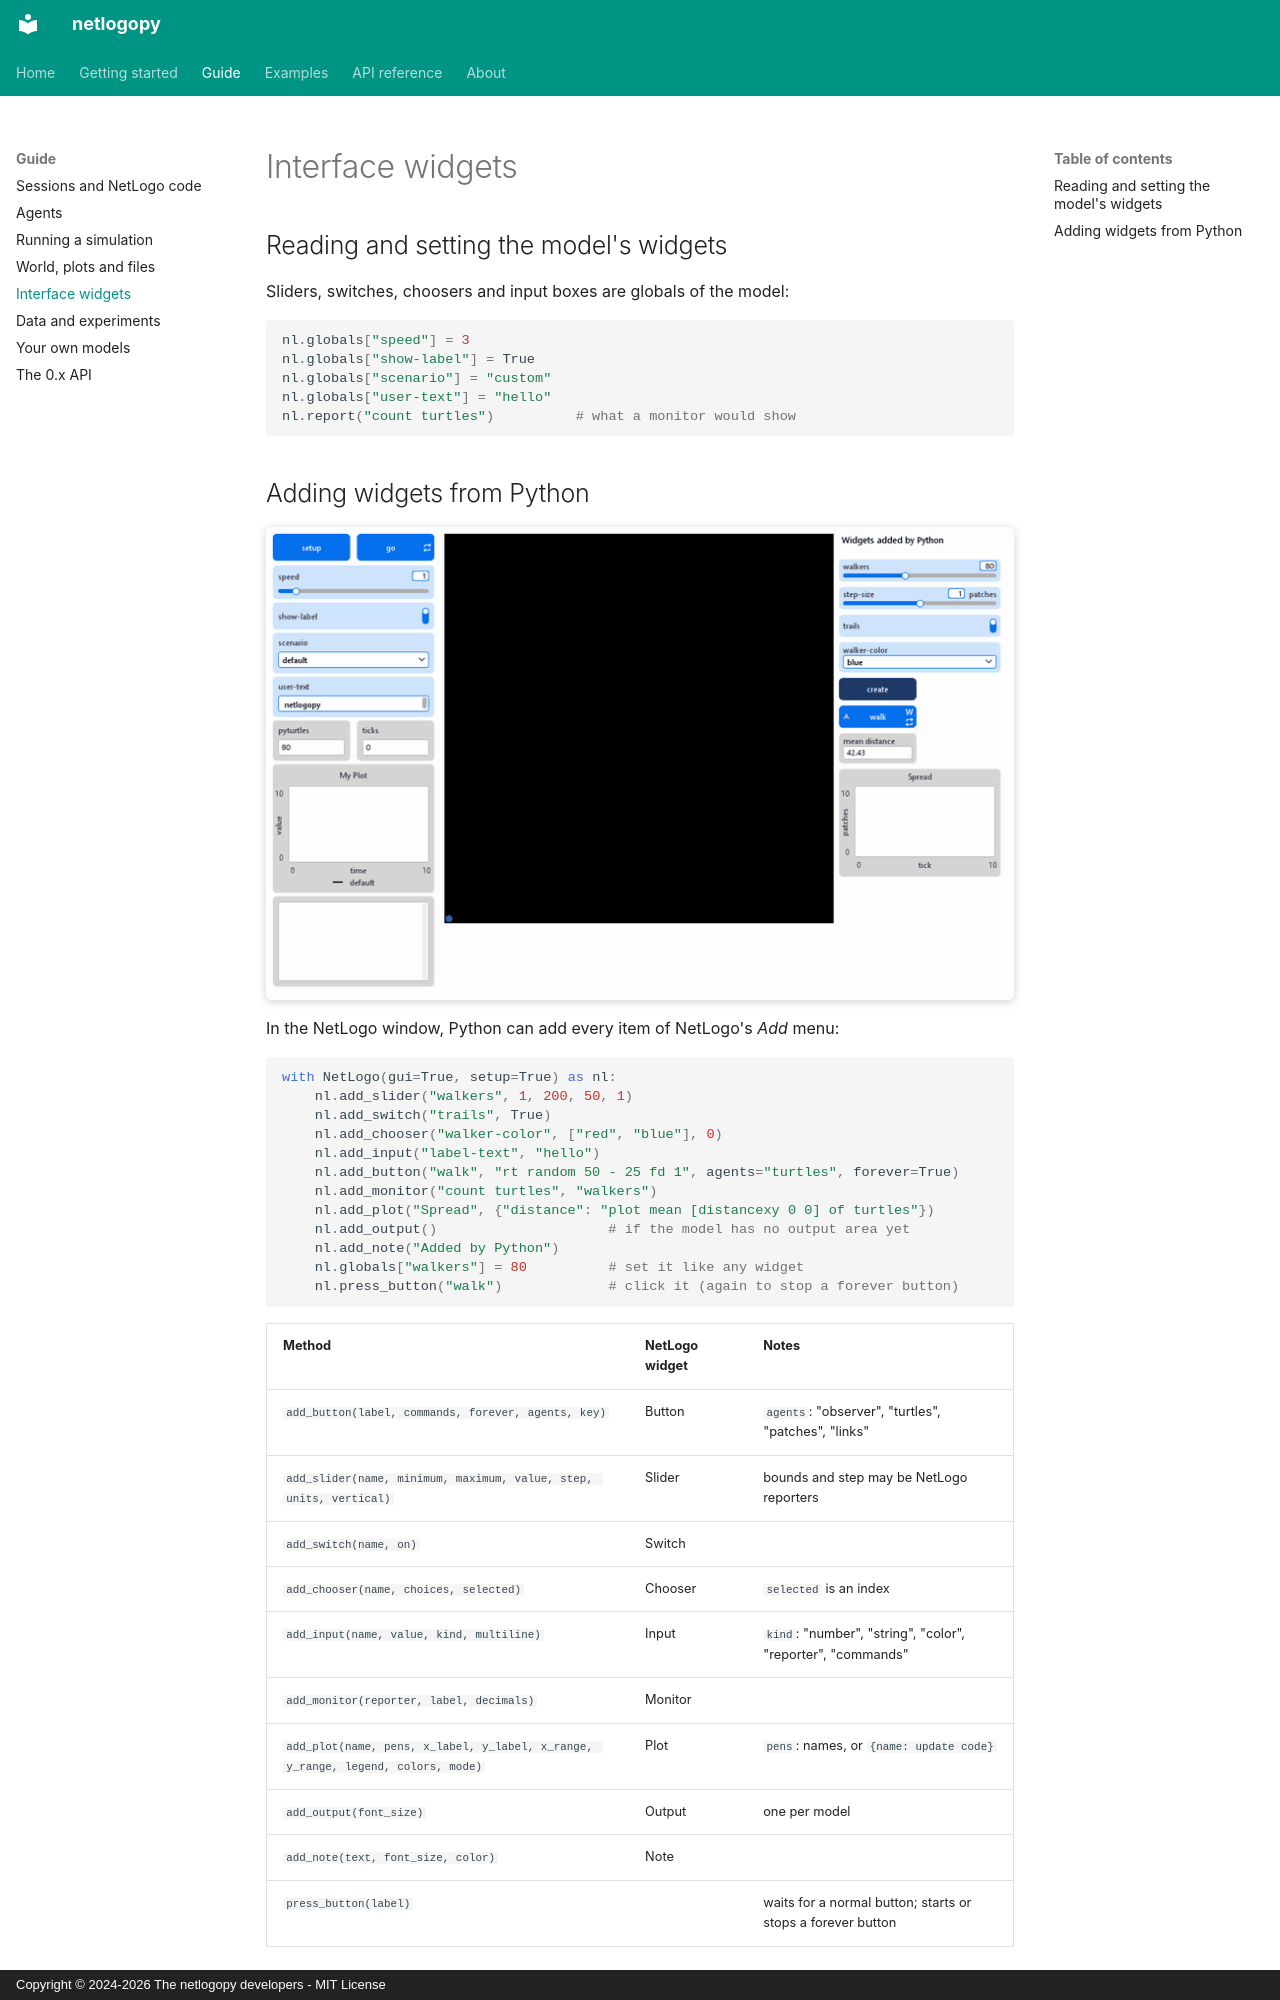

repository: bouaziznourddine/netlogopy · page: guide/widgets/index.html · generator: mkdocs · copyright: Copyright © 2024-2026 The netlogopy developers - MIT License

# Interface widgets

## Reading and setting the model's widgets

Sliders, switches, choosers and input boxes are globals of the model:

```python
nl.globals["speed"] = 3
nl.globals["show-label"] = True
nl.globals["scenario"] = "custom"
nl.globals["user-text"] = "hello"
nl.report("count turtles")          # what a monitor would show
```
